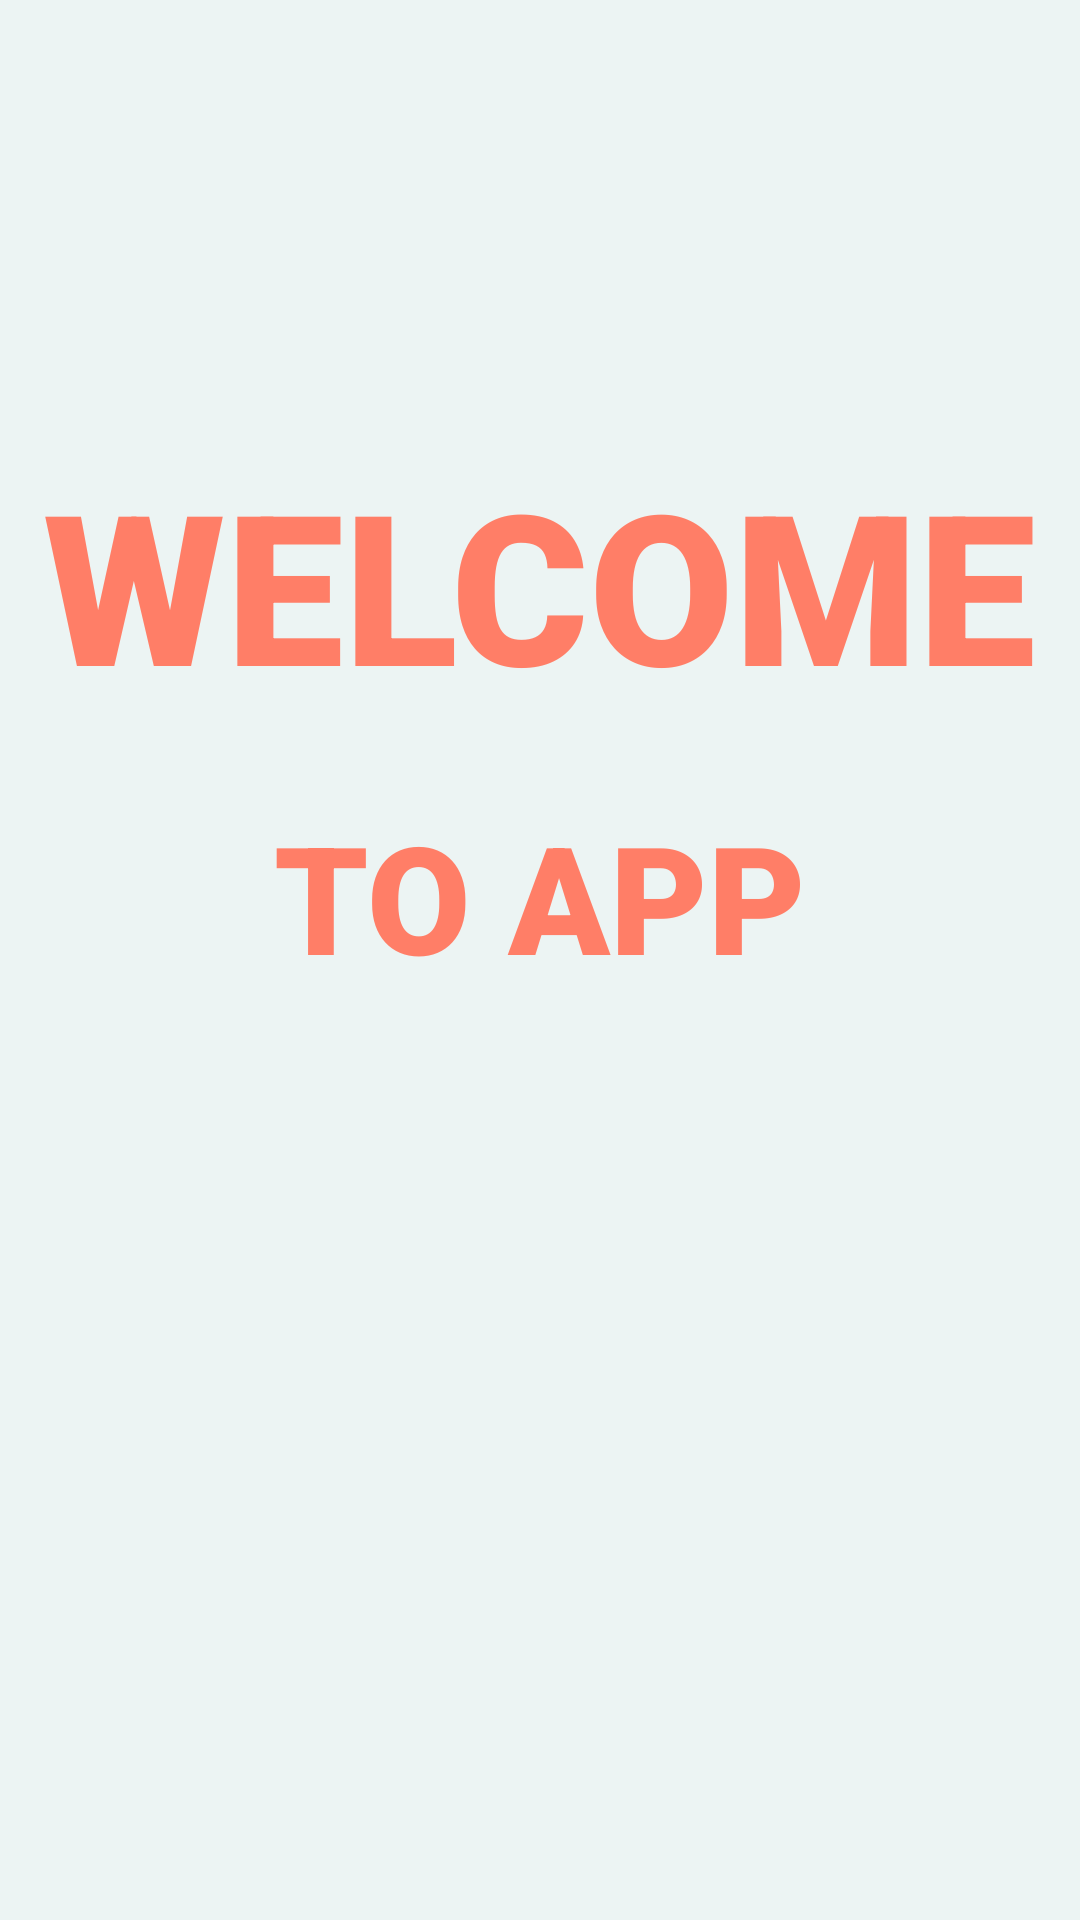

Layout XML and referenced resources for this Android screen:
<!-- AndroidManifest.xml: application theme Theme.Sigit11rpl01PAS -->
<!-- res/layout/activity_splash_screen.xml -->
<?xml version="1.0" encoding="utf-8"?>
<androidx.constraintlayout.widget.ConstraintLayout
    xmlns:android="http://schemas.android.com/apk/res/android"
    xmlns:app="http://schemas.android.com/apk/res-auto"
    xmlns:tools="http://schemas.android.com/tools"
    android:layout_width="match_parent"
    android:layout_height="match_parent"
    tools:context=".SplashScreen"
    android:background="#ecf4f3">


    <TextView
        android:id="@+id/textView"
        android:layout_width="wrap_content"
        android:layout_height="wrap_content"
        android:layout_marginTop="148dp"
        android:fontFamily="sans-serif-black"
        android:text="WELCOME"
        android:textSize="70sp"
        app:layout_constraintEnd_toEndOf="parent"
        app:layout_constraintStart_toStartOf="parent"
        app:layout_constraintTop_toTopOf="parent"
        android:textColor="#ff7e67"/>

    <TextView
        android:id="@+id/textView2"
        android:layout_width="wrap_content"
        android:layout_height="wrap_content"
        android:layout_marginBottom="308dp"
        android:fontFamily="sans-serif-black"
        android:text="TO APP"
        android:textSize="50sp"
        app:layout_constraintBottom_toBottomOf="parent"
        app:layout_constraintEnd_toEndOf="parent"
        app:layout_constraintStart_toStartOf="parent"
        android:textColor="#ff7e67"/>
</androidx.constraintlayout.widget.ConstraintLayout>
<!-- resources referenced by this layout -->
<resources>
  <style name="Theme.Sigit11rpl01PAS" parent="Theme.MaterialComponents.DayNight.DarkActionBar">
          
          <item name="colorPrimary">@color/purple_500</item>
          <item name="colorPrimaryVariant">@color/purple_700</item>
          <item name="colorOnPrimary">@color/white</item>
          
          <item name="colorSecondary">@color/teal_200</item>
          <item name="colorSecondaryVariant">@color/teal_700</item>
          <item name="colorOnSecondary">@color/black</item>
          
          <item name="android:statusBarColor" tools:targetApi="l">?attr/colorPrimaryVariant</item>
          
      </style>
  <!-- not gathered from this repository: default colours our renderer supplied (Android Studio template values) -->
  <color name="purple_500">#FF6200EE</color>
  <color name="purple_700">#FF3700B3</color>
  <color name="teal_200">#FF03DAC5</color>
  <color name="teal_700">#FF018786</color>
  <color name="black">#FF000000</color>
  <color name="white">#FFFFFFFF</color>
</resources>
